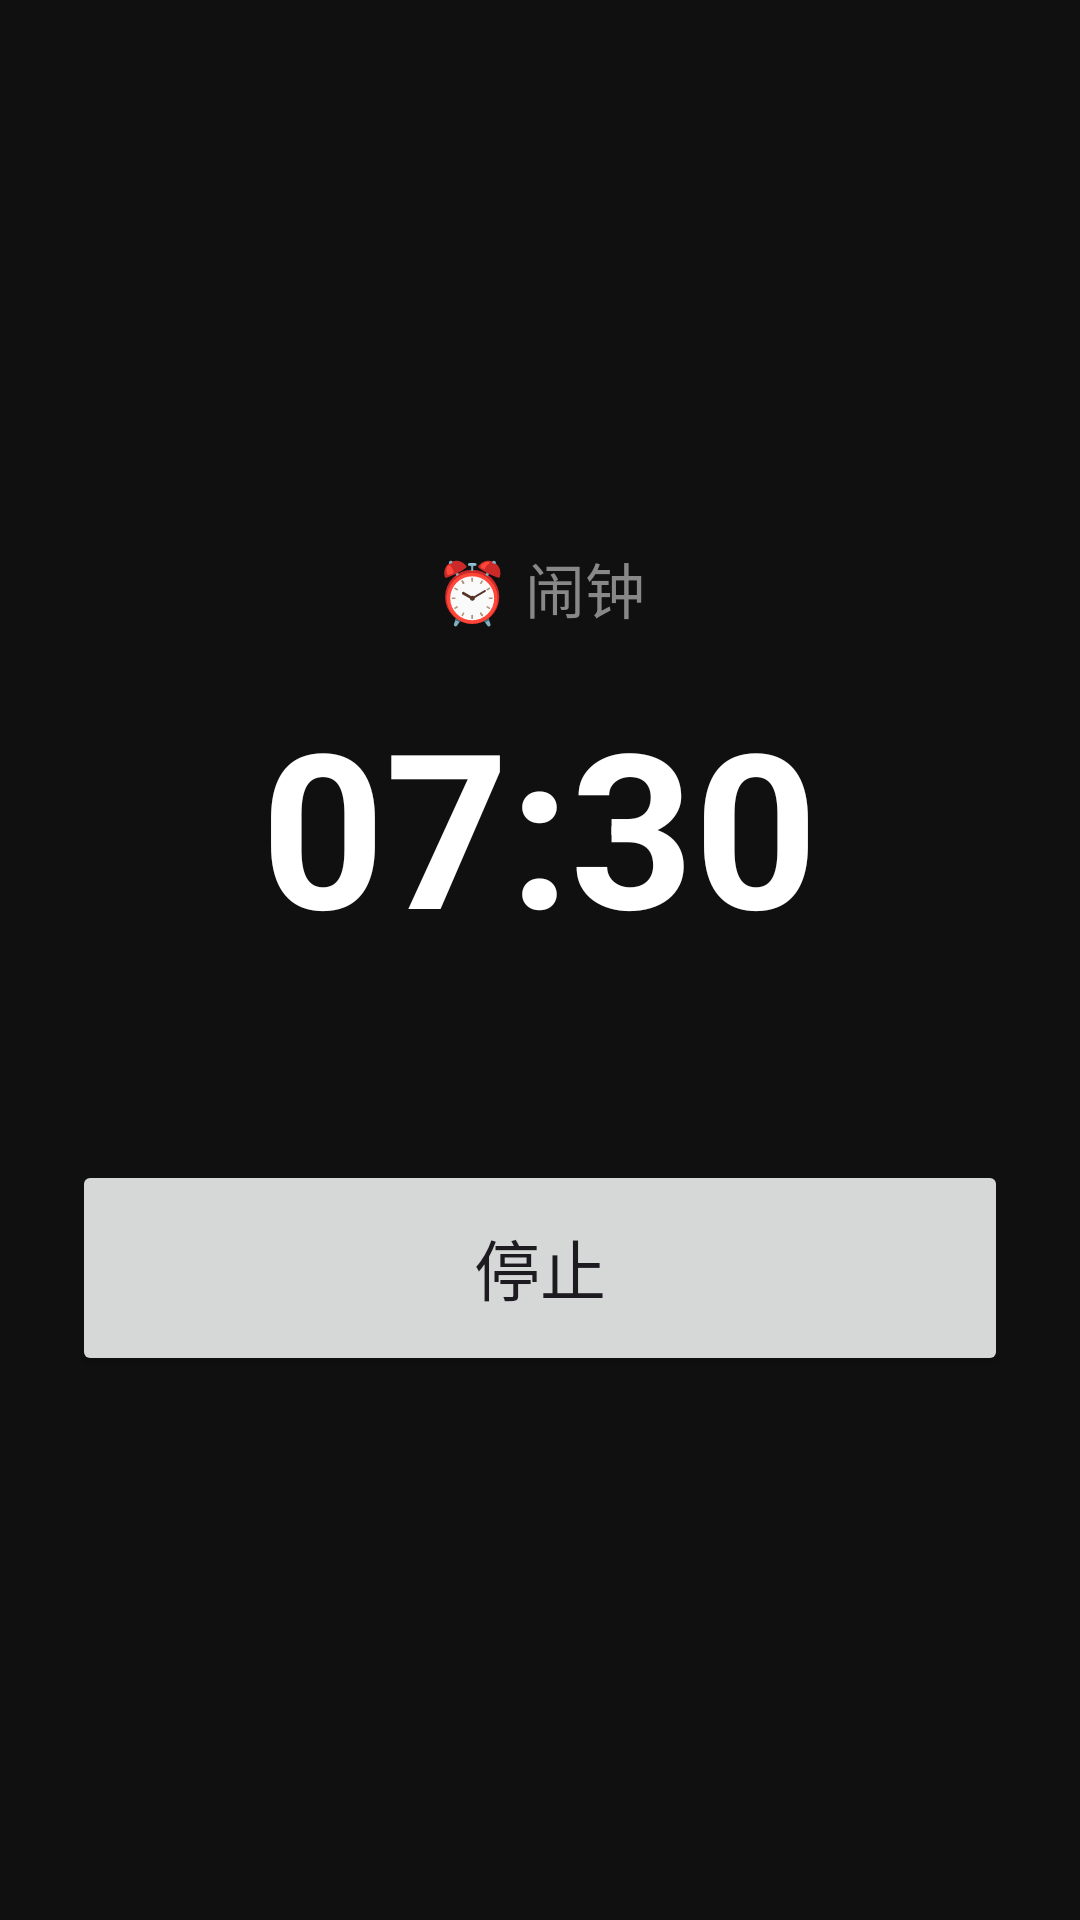

Write the Android layout XML for this screen, with the resource values it uses.
<!-- AndroidManifest.xml: application theme Theme.SimpleAlarm -->
<!-- res/layout/activity_alarm.xml -->
<?xml version="1.0" encoding="utf-8"?>

<LinearLayout xmlns:android="http://schemas.android.com/apk/res/android"
    android:layout_width="match_parent"
    android:layout_height="match_parent"
    android:background="#FF101010"
    android:gravity="center"
    android:orientation="vertical"
    android:padding="24dp">

    <TextView
        android:layout_width="wrap_content"
        android:layout_height="wrap_content"
        android:text="⏰ 闹钟"
        android:textColor="#FF888888"
        android:textSize="20sp" />

    <TextView
        android:id="@+id/currentTime"
        android:layout_width="wrap_content"
        android:layout_height="wrap_content"
        android:layout_marginTop="16dp"
        android:text="07:30"
        android:textColor="#FFFFFFFF"
        android:textSize="72sp"
        android:textStyle="bold" />

    <Button
        android:id="@+id/btnStop"
        android:layout_width="match_parent"
        android:layout_height="72dp"
        android:layout_marginTop="64dp"
        android:text="停止"
        android:textSize="22sp" />
</LinearLayout>
<!-- resources referenced by this layout -->
<resources>
  <style name="Theme.SimpleAlarm" parent="Theme.Material3.DayNight.NoActionBar" />
</resources>
